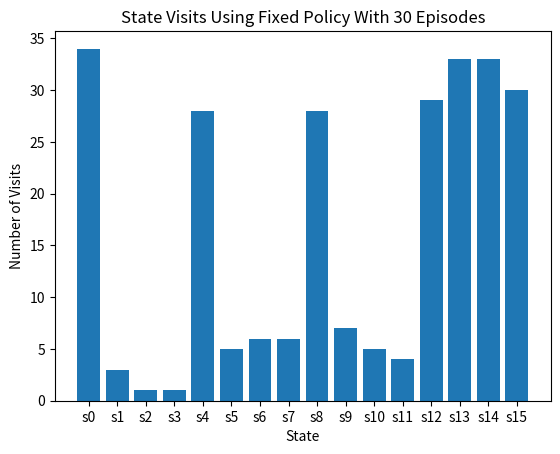

Generate this figure with matplotlib:
#!/usr/bin/python3

from collections import defaultdict
import matplotlib.pyplot as plt
import numpy as np
import random

# AI 533 - HW2 - Gridworld Episodes
# [redacted]
# Run this file directly to generate 30 episodes (printout) and histogram (png)

# format the output of numpy array printing
np.set_printoptions(precision=4)
np.set_printoptions(suppress=True)

# my debug helper: if true, gridworld values printed at each timestep; if false only final values printed
print_intermediate = False

NUM_EPISODES = 30

# TODO: is the printed reward cumulative or singular

"""
This is the policy for the given Gridworld. Starting at the top (0,0) or s0, the ideal
path will be to go down along the left side to the bottom and then right to the goal (3,3) or s15.
"""
policy = np.zeros((4, 4), dtype='U1')
policy = [
    ['v', 'v', '>', 'v'],
    ['v', '>', '>', 'v'],
    ['v', 'v', 'v', 'v'],
    ['>', '>', '>', 'o'],
]

rewards = [
    [-1, -10, -10, -1],
    [-1, -1, -1, -1],
    [-1, -5, -5, -1],
    [-1, -1, -1, 100],
]

# counter for number of times a state is visited across all episodes
visited_states = defaultdict(int)
for i in range(16):
    visited_states[f"s{i}"] = 0

def get_move_dir(action):
    """
    Given a desired action, probabilistically determine the actual move.
    The transition function is 80% chance of going in desired direction, with a 10%
    chance of sliding in neighboring direction. For example, if the desired action is up,
    there is an 80% chance of going up, 10% left and 10% right (0% down).
    :param action:
    :return:
    """
    if action == '>':       # move right, can slide up or down
        moves = ['>', '^', 'v']
    elif action == 'v':     # move down, can slide left or right
        moves = ['v', '<', '>']
    elif action == '<':     # move left, can slide up or down
        moves = ['<', '^', 'v']
    if action == '^':       # move up, can slide left or right
        moves = ['^', '<', '>']

    # get a number between 0 and 1
    # if it is less than 0.8, move in primary direction
    # else if less than 0.9, slide in one direction
    # else, slide in other direction
    prob = random.random()
    if prob <= 0.8:
        move = moves[0]
    elif prob <= 0.9:
        move = moves[1]
    else:
        move = moves[2]

    return move

def move_action(x, y, action):
    """
    Given starting x,y and action, perform action
    Ensure the agent stays on the grid
    :param x:
    :param y:
    :param action:
    :return:
    """
    if action == '>':
        y = min(y + 1, 3)
    elif action == '<':
        y = max(y - 1, 0)
    elif action == '^':
        x = max(x - 1, 0)
    elif action == 'v':
        x = min(x + 1, 3)
    else:
        raise Exception(f"Invalid action {action}")

    return x, y
def transition(x, y, action):
    """
    Given a state and desired action, probabilistically determine next state.
    The transition function is 80% chance of going in desired direction, with a 10%
    chance of sliding in neighboring direction. For example, if the desired action is up,
    there is an 80% chance of going up, 10% left and 10% right (0% down).
    After calculating the direction, move that way (ensure robot is kept on the board if it runs into an edge).
    :param x:
    :param y:
    :param action:
    :return:
    """
    move = get_move_dir(action)
    next_x, next_y = move_action(x, y, move)
    reward = rewards[x][y]
    return next_x, next_y, reward, move

def run_episode(ep_num):
    x, y = 0, 0
    sequences = []
    total_reward = 0
    while True:
        start_state = convert_xy_to_state_num(x, y)
        visited_states[start_state] += 1

        action = policy[x][y]
        next_x, next_y, reward, move = transition(x, y, action)
        total_reward += reward
        next_state = convert_xy_to_state_num(next_x, next_y)
        state_str = get_state_str(x, y)
        move_str = get_move_string(move)
        sequence = f"({state_str},{get_move_string(action)},{reward})"
        sequences.append(sequence)
        x, y = next_x, next_y
        if next_x == 3 and next_y == 3:
            visited_states[next_state] += 1
            total_reward += rewards[x][y]
            reward = rewards[x][y]
            break



    sequences.append(f"({get_state_str(3, 3)},{get_move_string('o')},{reward})")
    # print(f"Episode {ep_num + 1}: {{{','.join(sequences)}}} (total reward {total_reward})")
    print(f"{ep_num + 1} &  \\{{{','.join(sequences)}\\}} \\\\")


def convert_xy_to_state_num(x, y):
    """
    Given an x, y coord, return the state this corresponds to.
    E.g. 0,2 -> s2; 2,3 -> s11
    :param x:
    :param y:
    :return:
    """
    num = x * 4 + y
    return f"s{num}"


def get_state_str(x, y):
    num = x * 4 + y
    return f"$s_{num}$"

def get_move_string(action):
    mapping = {
        ">": "Rt",
        "v": "Dn",
        "<": "Lt",
        "^": "Up",
        "o": "St"
    }
    if action in mapping:
        return mapping[action]
    raise Exception(f"Bad move: {action}")


def plot_visits():
    """
    Create histogram showing number of times each state was visited
    :return:
    """
    plt.clf()
    plt.title(f"State Visits Using Fixed Policy With {NUM_EPISODES} Episodes")
    plt.bar(list(visited_states.keys()), visited_states.values())
    plt.xlabel("State")
    plt.ylabel("Number of Visits")
    # plt.show()
    fname = "gridworld-hist.png"
    plt.savefig(fname)
    print(f"Histogram saved to {fname}")


def main():
    """
    Main func: run NUM_EPISODES episodes with the fixed policy
    :return:
    """
    print("Table for Latex report:")
    for i in range(NUM_EPISODES):
        run_episode(i)
    print("Episode policy/action key:")
    print("\tRt = move right")
    print("\tDn = move down")
    print("\tLt = move left")
    print("\tUp = move up")
    print("\tSt = remain/goal state")
    plot_visits()
    print("DONE")


if __name__ == '__main__':
    main()
